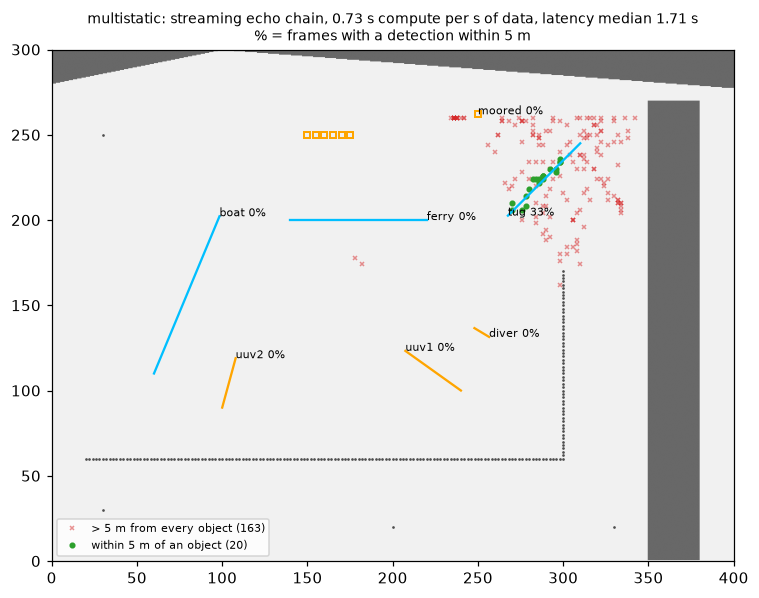

Data behind this chart, as committed beside it:
object, kind, radiates, ais, frames, top_peak_hit, any_peak_hit, median_error_m
ferry, ship, True, True, 61, 0.000, 0.000, 
tug, ship, True, True, 61, 0.082, 0.328, 2.65
boat, ship, True, False, 61, 0.000, 0.000, 
uuv1, uuv, False, False, 61, 0.000, 0.000, 
uuv2, uuv, False, False, 61, 0.000, 0.000, 
diver, diver, False, False, 61, 0.000, 0.000, 
piling1, static, False, False, 61, 0.000, 0.000, 
piling2, static, False, False, 61, 0.000, 0.000, 
piling3, static, False, False, 61, 0.000, 0.000, 
piling4, static, False, False, 61, 0.000, 0.000, 
piling5, static, False, False, 61, 0.000, 0.000, 
piling6, static, False, False, 61, 0.000, 0.000, 
moored, ship, False, False, 61, 0.000, 0.000, 
